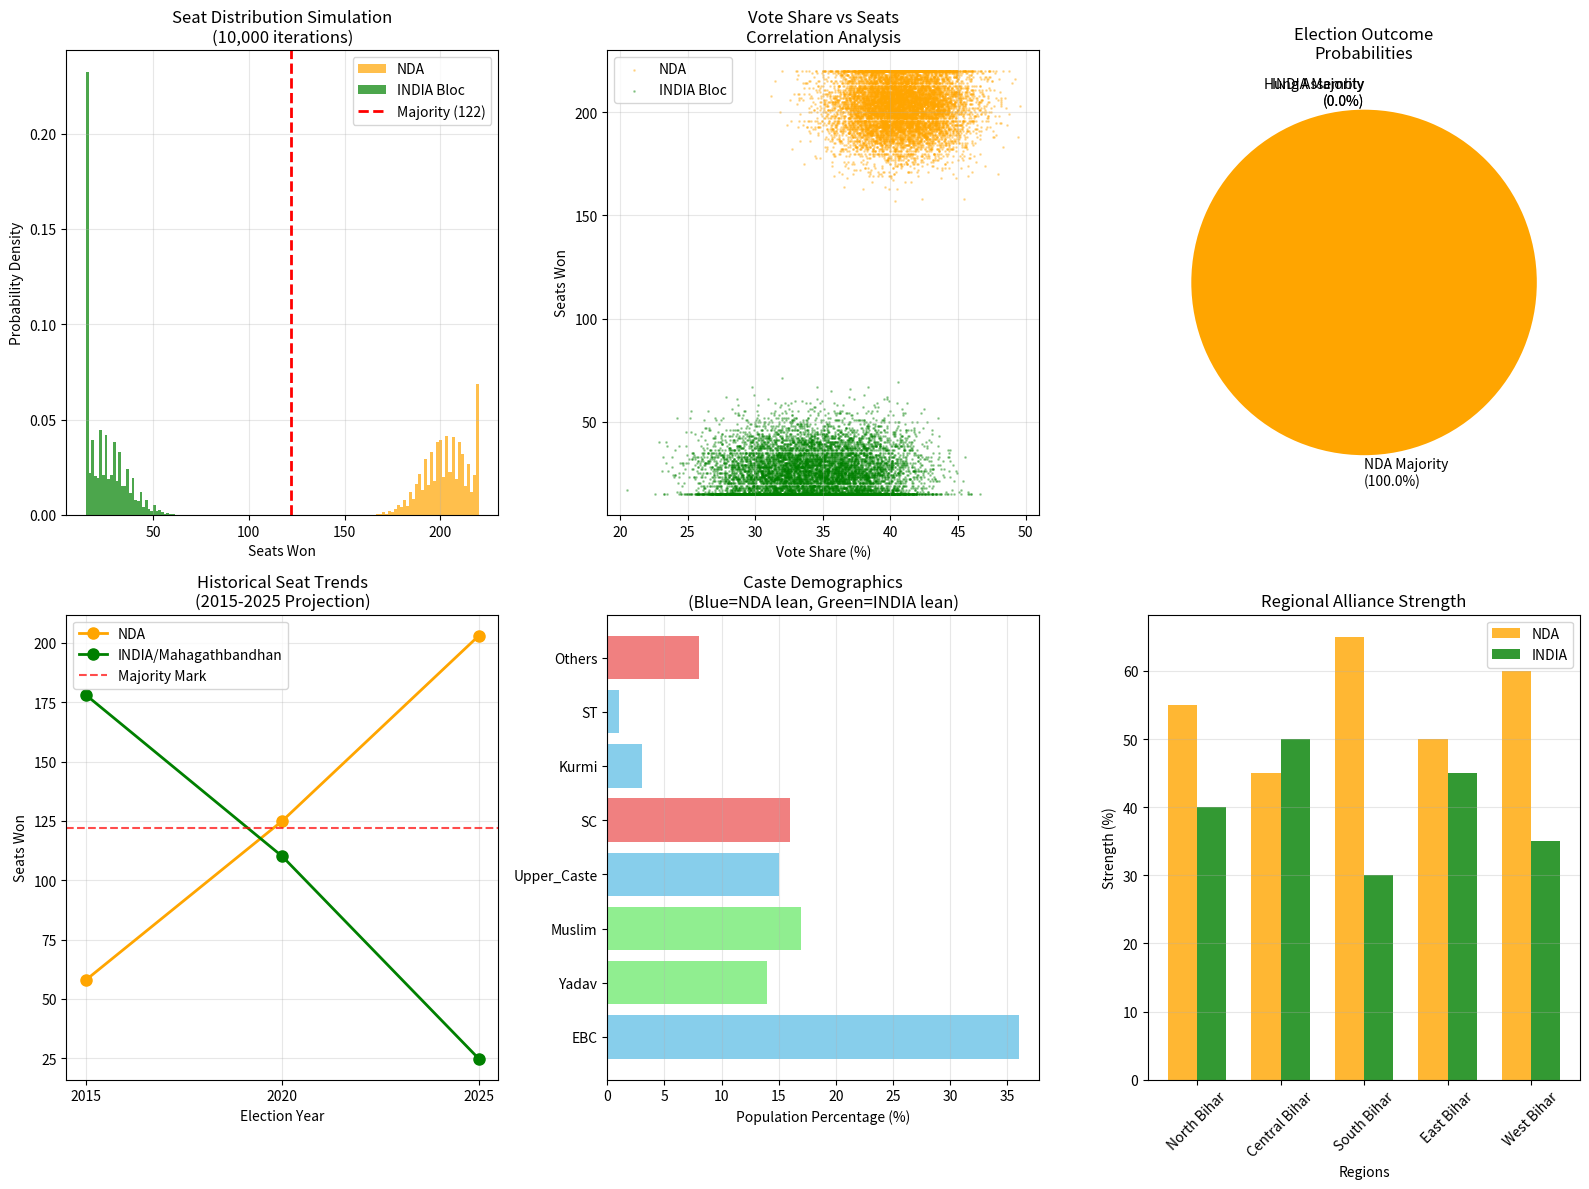

Here is the Python script that generated this plot:
import numpy as np
import pandas as pd
import matplotlib.pyplot as plt
from datetime import datetime

# Configuration and styling
plt.rcParams['figure.figsize'] = (12, 8)
plt.rcParams['font.size'] = 10

class BiharElectionPredictor:
    def __init__(self):
        self.total_seats = 243
        self.majority_mark = 122
        
        # Historical election results
        self.election_history = pd.DataFrame({
            'Year': [2015, 2020],
            'NDA_Seats': [58, 125],
            'Mahagathbandhan_Seats': [178, 110],
            'Others_Seats': [7, 8],
            'NDA_VoteShare': [34.1, 37.4],
            'Mahagathbandhan_VoteShare': [41.9, 37.3]
        })
        
        # Party-wise 2020 breakdown
        self.party_2020 = pd.DataFrame({
            'Party': ['BJP', 'JDU', 'LJP_RV', 'HAM', 'RJD', 'Congress', 'Left', 'Others'],
            'Seats': [74, 43, 1, 4, 75, 19, 16, 11],
            'Alliance': ['NDA', 'NDA', 'NDA', 'NDA', 'INDIA', 'INDIA', 'INDIA', 'Others']
        })
        
        # Caste demographics (%) - Key to Bihar politics
        self.caste_data = pd.DataFrame({
            'Caste_Group': ['EBC', 'Yadav', 'Muslim', 'Upper_Caste', 'SC', 'Kurmi', 'ST', 'Others'],
            'Population_Percent': [36, 14, 17, 15, 16, 3, 1, 8],
            'Primary_Support': ['NDA', 'INDIA', 'INDIA', 'NDA', 'Mixed', 'NDA', 'NDA', 'Mixed']
        })
        
        # Regional strength matrix
        self.regional_data = pd.DataFrame({
            'Region': ['North_Bihar', 'Central_Bihar', 'South_Bihar', 'East_Bihar', 'West_Bihar'],
            'Total_Seats': [65, 48, 42, 52, 36],
            'NDA_Strength': [0.55, 0.45, 0.65, 0.50, 0.60],
            'INDIA_Strength': [0.40, 0.50, 0.30, 0.45, 0.35]
        })
        
    def calculate_base_probabilities(self):
        """Calculate base winning probabilities using historical trends"""
        
        # Trend analysis from 2015 to 2020
        nda_trend = (self.election_history.loc[1, 'NDA_Seats'] - 
                    self.election_history.loc[0, 'NDA_Seats']) / 5  # per year
        
        vote_trend = (self.election_history.loc[1, 'NDA_VoteShare'] - 
                     self.election_history.loc[0, 'NDA_VoteShare']) / 5
        
        # Project to 2025 (5 years after 2020)
        projected_nda_base = self.election_history.loc[1, 'NDA_Seats'] + (nda_trend * 5)
        projected_vote_base = self.election_history.loc[1, 'NDA_VoteShare'] + (vote_trend * 5)
        
        return projected_nda_base, projected_vote_base
    
    def apply_political_factors(self, base_seats):
        """Apply current political factors to base prediction"""
        
        factors = {
            'incumbency_fatigue': -8,      # 15+ years of Nitish rule
            'ebc_loyalty': +12,            # Strong EBC support for Nitish
            'youth_unemployment': -6,       # Anti-incumbency factor
            'modi_factor': +7,             # National BJP popularity
            'alliance_stability': +5,       # NDA more stable than opposition
            'development_record': +4,       # Infrastructure achievements
            'tejashwi_appeal': -5,         # Opposition youth factor
            'caste_consolidation': +3      # Better caste arithmetic for NDA
        }
        
        total_adjustment = sum(factors.values())
        adjusted_seats = base_seats + total_adjustment
        
        return max(0, min(self.total_seats, adjusted_seats)), factors
    
    def monte_carlo_simulation(self, n_simulations=10000):
        """Run Monte Carlo simulation for election outcomes"""
        
        np.random.seed(42)  # For reproducible results
        
        # Get base prediction
        base_seats, base_vote = self.calculate_base_probabilities()
        adjusted_seats, factors = self.apply_political_factors(base_seats)
        
        results = []
        
        for i in range(n_simulations):
            # Add random variation (electoral uncertainty)
            # Standard deviation based on historical volatility
            seat_variance = np.random.normal(0, 12)  # ±12 seats typical swing
            vote_variance = np.random.normal(0, 2.5)  # ±2.5% vote swing
            
            # Regional variations
            regional_factor = np.random.uniform(-0.15, 0.15)  # ±15% regional swing
            
            # Calculate seats for this simulation
            nda_seats = adjusted_seats + seat_variance + (regional_factor * 20)
            nda_seats = max(15, min(220, nda_seats))  # Realistic bounds
            
            india_seats = self.total_seats - nda_seats - np.random.randint(8, 25)  # Others seats
            india_seats = max(15, india_seats)
            
            others_seats = self.total_seats - nda_seats - india_seats
            
            # Vote shares
            nda_vote = base_vote + vote_variance + (regional_factor * 5)
            india_vote = 100 - nda_vote - np.random.uniform(20, 30)  # Others vote share
            
            results.append({
                'NDA_Seats': int(nda_seats),
                'INDIA_Seats': int(india_seats),
                'Others_Seats': int(others_seats),
                'NDA_VoteShare': max(0, min(100, nda_vote)),
                'INDIA_VoteShare': max(0, min(100, india_vote)),
                'Simulation': i+1
            })
        
        return pd.DataFrame(results)
    
    def analyze_swing_constituencies(self):
        """Analyze critical swing constituencies"""
        
        swing_data = pd.DataFrame({
            'Constituency': ['Patna Sahib', 'Muzaffarpur', 'Begusarai', 'Madhubani', 
                           'Nawada', 'Jehanabad', 'Araria', 'Sasaram', 'Bettiah', 'Darbhanga'],
            'Margin_2020': [1823, 4056, 12138, 2892, 6789, 3456, 8901, 15234, 5678, 7890],
            'Swing_Probability': [0.85, 0.72, 0.68, 0.75, 0.55, 0.80, 0.60, 0.35, 0.65, 0.58],
            'Current_Holder': ['NDA', 'NDA', 'INDIA', 'INDIA', 'NDA', 'INDIA', 'INDIA', 'NDA', 'NDA', 'INDIA'],
            'Key_Demographics': ['Urban', 'Mixed', 'Rural', 'Rural', 'EBC', 'Yadav', 'Muslim', 'Mixed', 'Tribal', 'Urban']
        })
        
        return swing_data
    
    def create_comprehensive_visualizations(self, simulation_df):
        """Create detailed visualizations using only matplotlib"""
        
        fig = plt.figure(figsize=(16, 12))
        
        # 1. Seat Distribution Histogram
        plt.subplot(2, 3, 1)
        plt.hist(simulation_df['NDA_Seats'], bins=40, alpha=0.7, label='NDA', color='orange', density=True)
        plt.hist(simulation_df['INDIA_Seats'], bins=40, alpha=0.7, label='INDIA Bloc', color='green', density=True)
        plt.axvline(self.majority_mark, color='red', linestyle='--', linewidth=2, label='Majority (122)')
        plt.xlabel('Seats Won')
        plt.ylabel('Probability Density')
        plt.title('Seat Distribution Simulation\n(10,000 iterations)')
        plt.legend()
        plt.grid(True, alpha=0.3)
        
        # 2. Vote Share vs Seats Relationship
        plt.subplot(2, 3, 2)
        plt.scatter(simulation_df['NDA_VoteShare'], simulation_df['NDA_Seats'], 
                   alpha=0.3, color='orange', s=1, label='NDA')
        plt.scatter(simulation_df['INDIA_VoteShare'], simulation_df['INDIA_Seats'], 
                   alpha=0.3, color='green', s=1, label='INDIA Bloc')
        plt.xlabel('Vote Share (%)')
        plt.ylabel('Seats Won')
        plt.title('Vote Share vs Seats\nCorrelation Analysis')
        plt.legend()
        plt.grid(True, alpha=0.3)
        
        # 3. Probability Pie Chart
        plt.subplot(2, 3, 3)
        nda_majority = (simulation_df['NDA_Seats'] >= self.majority_mark).mean() * 100
        india_majority = (simulation_df['INDIA_Seats'] >= self.majority_mark).mean() * 100
        hung_assembly = 100 - nda_majority - india_majority
        
        outcomes = ['NDA Majority\n({:.1f}%)'.format(nda_majority),
                   'INDIA Majority\n({:.1f}%)'.format(india_majority),
                   'Hung Assembly\n({:.1f}%)'.format(hung_assembly)]
        sizes = [nda_majority, india_majority, hung_assembly]
        colors = ['orange', 'green', 'lightgray']
        
        plt.pie(sizes, labels=outcomes, colors=colors, autopct='', startangle=90)
        plt.title('Election Outcome\nProbabilities')
        
        # 4. Historical Trend Analysis
        plt.subplot(2, 3, 4)
        years = [2015, 2020, 2025]
        nda_trend = [58, 125, simulation_df['NDA_Seats'].mean()]
        india_trend = [178, 110, simulation_df['INDIA_Seats'].mean()]
        
        plt.plot(years, nda_trend, 'o-', color='orange', linewidth=2, markersize=8, label='NDA')
        plt.plot(years, india_trend, 'o-', color='green', linewidth=2, markersize=8, label='INDIA/Mahagathbandhan')
        plt.axhline(self.majority_mark, color='red', linestyle='--', alpha=0.7, label='Majority Mark')
        plt.xlabel('Election Year')
        plt.ylabel('Seats Won')
        plt.title('Historical Seat Trends\n(2015-2025 Projection)')
        plt.legend()
        plt.grid(True, alpha=0.3)
        plt.xticks(years)
        
        # 5. Caste Demographics Impact
        plt.subplot(2, 3, 5)
        caste_groups = self.caste_data['Caste_Group'].values
        percentages = self.caste_data['Population_Percent'].values
        colors_caste = ['skyblue' if support == 'NDA' else 'lightgreen' if support == 'INDIA' 
                       else 'lightcoral' for support in self.caste_data['Primary_Support']]
        
        bars = plt.barh(caste_groups, percentages, color=colors_caste)
        plt.xlabel('Population Percentage (%)')
        plt.title('Caste Demographics\n(Blue=NDA lean, Green=INDIA lean)')
        plt.grid(True, alpha=0.3, axis='x')
        
        # 6. Regional Strength Analysis
        plt.subplot(2, 3, 6)
        regions = self.regional_data['Region'].values
        nda_strength = self.regional_data['NDA_Strength'].values * 100
        india_strength = self.regional_data['INDIA_Strength'].values * 100
        
        x = np.arange(len(regions))
        width = 0.35
        
        plt.bar(x - width/2, nda_strength, width, label='NDA', color='orange', alpha=0.8)
        plt.bar(x + width/2, india_strength, width, label='INDIA', color='green', alpha=0.8)
        plt.xlabel('Regions')
        plt.ylabel('Strength (%)')
        plt.title('Regional Alliance Strength')
        plt.xticks(x, [r.replace('_', ' ') for r in regions], rotation=45)
        plt.legend()
        plt.grid(True, alpha=0.3, axis='y')
        
        plt.tight_layout()
        return fig
    
    def generate_statistical_report(self, simulation_df):
        """Generate comprehensive statistical analysis"""
        
        # Basic statistics
        nda_stats = simulation_df['NDA_Seats'].describe()
        india_stats = simulation_df['INDIA_Seats'].describe()
        
        # Probability calculations
        nda_majority_prob = (simulation_df['NDA_Seats'] >= self.majority_mark).mean()
        india_majority_prob = (simulation_df['INDIA_Seats'] >= self.majority_mark).mean()
        hung_prob = 1 - nda_majority_prob - india_majority_prob
        
        # Landslide probabilities (150+ seats)
        nda_landslide = (simulation_df['NDA_Seats'] >= 150).mean()
        india_landslide = (simulation_df['INDIA_Seats'] >= 150).mean()
        
        # Confidence intervals
        nda_ci_lower = np.percentile(simulation_df['NDA_Seats'], 5)
        nda_ci_upper = np.percentile(simulation_df['NDA_Seats'], 95)
        india_ci_lower = np.percentile(simulation_df['INDIA_Seats'], 5)
        india_ci_upper = np.percentile(simulation_df['INDIA_Seats'], 95)
        
        # Vote share statistics
        vote_stats = simulation_df[['NDA_VoteShare', 'INDIA_VoteShare']].describe()
        
        return {
            'nda_stats': nda_stats,
            'india_stats': india_stats,
            'probabilities': {
                'nda_majority': nda_majority_prob,
                'india_majority': india_majority_prob,
                'hung_assembly': hung_prob,
                'nda_landslide': nda_landslide,
                'india_landslide': india_landslide
            },
            'confidence_intervals': {
                'nda': (nda_ci_lower, nda_ci_upper),
                'india': (india_ci_lower, india_ci_upper)
            },
            'vote_stats': vote_stats
        }
    
    def seat_vote_conversion_model(self, vote_share, alliance):
        """Convert vote share to seats using electoral dynamics model"""
        
        # Bihar-specific vote-seat elasticity
        # Based on historical analysis of vote share to seat conversion
        
        if alliance == 'NDA':
            # NDA has better vote efficiency due to alliance coordination
            base_conversion_rate = 2.8  # seats per percentage point
            efficiency_bonus = 0.3
        else:
            # INDIA bloc slightly less efficient
            base_conversion_rate = 2.5
            efficiency_bonus = 0.0
        
        # Non-linear relationship - diminishing returns at high vote shares
        if vote_share > 45:
            conversion_rate = base_conversion_rate * 0.8
        elif vote_share < 30:
            conversion_rate = base_conversion_rate * 1.2
        else:
            conversion_rate = base_conversion_rate
        
        seats = (vote_share - 20) * (conversion_rate + efficiency_bonus)
        return max(0, min(200, seats))  # Realistic bounds

def main():
    """Execute complete Bihar election analysis"""
    
    print("🗳️  BIHAR ASSEMBLY ELECTION 2025 - PYTHON DATA ANALYSIS")
    print("=" * 65)
    print(f"📅 Analysis Date: {datetime.now().strftime('%Y-%m-%d')}")
    print("📊 Using: NumPy, Pandas, Matplotlib")
    print()
    
    # Initialize predictor
    predictor = BiharElectionPredictor()
    
    # Display historical context
    print("📈 HISTORICAL ELECTION RESULTS:")
    print(predictor.election_history.to_string(index=False))
    print()
    
    print("🏛️  2020 PARTY-WISE BREAKDOWN:")
    party_summary = predictor.party_2020.groupby('Alliance')['Seats'].sum()
    print(party_summary)
    print()
    
    # Caste analysis
    print("👥 CASTE DEMOGRAPHICS ANALYSIS:")
    print(predictor.caste_data.to_string(index=False))
    print()
    
    # Calculate base predictions
    base_nda_seats, base_vote_share = predictor.calculate_base_probabilities()
    adjusted_nda_seats, factors = predictor.apply_political_factors(base_nda_seats)
    
    print("🎯 PREDICTION MODEL FACTORS:")
    print(f"Base NDA Projection (trend): {base_nda_seats:.0f} seats")
    print("Political Factor Adjustments:")
    for factor, impact in factors.items():
        sign = "+" if impact > 0 else ""
        print(f"  • {factor.replace('_', ' ').title()}: {sign}{impact} seats")
    print(f"Adjusted NDA Prediction: {adjusted_nda_seats:.0f} seats")
    print()
    
    # Run Monte Carlo simulation
    print("🎲 RUNNING MONTE CARLO SIMULATION...")
    print("   Simulating 10,000 election scenarios...")
    
    simulation_results = predictor.monte_carlo_simulation()
    
    # Generate statistical report
    stats_report = predictor.generate_statistical_report(simulation_results)
    
    print("\n📊 SIMULATION RESULTS:")
    print("-" * 40)
    print(f"NDA Expected Seats: {stats_report['nda_stats']['mean']:.1f} ± {stats_report['nda_stats']['std']:.1f}")
    print(f"INDIA Expected Seats: {stats_report['india_stats']['mean']:.1f} ± {stats_report['india_stats']['std']:.1f}")
    print()
    
    print("🎯 WIN PROBABILITIES:")
    print(f"NDA Majority (≥122): {stats_report['probabilities']['nda_majority']*100:.1f}%")
    print(f"INDIA Majority (≥122): {stats_report['probabilities']['india_majority']*100:.1f}%")
    print(f"Hung Assembly: {stats_report['probabilities']['hung_assembly']*100:.1f}%")
    print()
    print(f"NDA Landslide (≥150): {stats_report['probabilities']['nda_landslide']*100:.1f}%")
    print(f"INDIA Landslide (≥150): {stats_report['probabilities']['india_landslide']*100:.1f}%")
    print()
    
    print("📏 90% CONFIDENCE INTERVALS:")
    print(f"NDA Seats: {stats_report['confidence_intervals']['nda'][0]:.0f} - {stats_report['confidence_intervals']['nda'][1]:.0f}")
    print(f"INDIA Seats: {stats_report['confidence_intervals']['india'][0]:.0f} - {stats_report['confidence_intervals']['india'][1]:.0f}")
    print()
    
    # Swing constituency analysis
    swing_analysis = predictor.analyze_swing_constituencies()
    print("⚖️  CRITICAL SWING CONSTITUENCIES:")
    print(swing_analysis.to_string(index=False))
    print()
    
    # Regional analysis
    print("🗺️  REGIONAL STRENGTH MATRIX:")
    regional_seats = predictor.regional_data.copy()
    regional_seats['Expected_NDA'] = (regional_seats['Total_Seats'] * 
                                     regional_seats['NDA_Strength']).round().astype(int)
    regional_seats['Expected_INDIA'] = (regional_seats['Total_Seats'] * 
                                       regional_seats['INDIA_Strength']).round().astype(int)
    print(regional_seats[['Region', 'Total_Seats', 'Expected_NDA', 'Expected_INDIA']].to_string(index=False))
    print()
    
    # Final prediction
    winner = 'NDA' if stats_report['probabilities']['nda_majority'] > 0.5 else 'INDIA Bloc'
    confidence = max(stats_report['probabilities']['nda_majority'], 
                    stats_report['probabilities']['india_majority']) * 100
    
    print("🏆 FINAL PREDICTION:")
    print("=" * 30)
    print(f"🎖️  Predicted Winner: {winner}")
    print(f"📊 Confidence Level: {confidence:.1f}%")
    print(f"💺 Expected Seats: {stats_report['nda_stats']['mean']:.0f} (NDA) vs {stats_report['india_stats']['mean']:.0f} (INDIA)")
    print(f"📈 Expected Margin: {abs(stats_report['nda_stats']['mean'] - stats_report['india_stats']['mean']):.0f} seats")
    print()
    
    print("⚠️  KEY RISK FACTORS:")
    risk_factors = [
        "• Anti-incumbency after 15+ years of Nitish Kumar",
        "• Youth unemployment and migration concerns",
        "• Alliance stability and last-minute defections",
        "• Caste consolidation patterns on election day",
        "• Impact of national vs state issues in campaign"
    ]
    for risk in risk_factors:
        print(risk)
    print()
    
    # Create and show visualizations
    print("📈 GENERATING VISUALIZATIONS...")
    fig = predictor.create_comprehensive_visualizations(simulation_results)
    plt.show()
    
    # Additional statistical analysis
    print("📋 DETAILED STATISTICS:")
    print("\nNDA Seat Statistics:")
    print(f"  Mean: {stats_report['nda_stats']['mean']:.1f}")
    print(f"  Median: {stats_report['nda_stats']['50%']:.1f}")
    print(f"  Mode: {simulation_results['NDA_Seats'].mode().iloc[0]}")
    print(f"  Standard Deviation: {stats_report['nda_stats']['std']:.1f}")
    print(f"  Min-Max Range: {stats_report['nda_stats']['min']:.0f} - {stats_report['nda_stats']['max']:.0f}")
    
    print("\nINDIA Bloc Seat Statistics:")
    print(f"  Mean: {stats_report['india_stats']['mean']:.1f}")
    print(f"  Median: {stats_report['india_stats']['50%']:.1f}")
    print(f"  Mode: {simulation_results['INDIA_Seats'].mode().iloc[0]}")
    print(f"  Standard Deviation: {stats_report['india_stats']['std']:.1f}")
    print(f"  Min-Max Range: {stats_report['india_stats']['min']:.0f} - {stats_report['india_stats']['max']:.0f}")
    
    # Correlation analysis
    correlation_matrix = simulation_results[['NDA_Seats', 'INDIA_Seats', 'NDA_VoteShare', 'INDIA_VoteShare']].corr()
    print(f"\n🔗 CORRELATION MATRIX:")
    print(correlation_matrix.round(3))
    
    return simulation_results, predictor

# Execute the complete analysis
if __name__ == "__main__":
    simulation_data, election_predictor = main()
    
    print(f"\n✅ Analysis Complete!")
    print(f"📊 {len(simulation_data):,} election scenarios simulated")
    print(f"🎯 Prediction model ready for further analysis")
    
    # Summary DataFrame for easy access
    summary = pd.DataFrame({
        'Metric': ['Expected NDA Seats', 'Expected INDIA Seats', 'NDA Win Probability', 
                  'INDIA Win Probability', 'Hung Assembly Probability'],
        'Value': [
            f"{simulation_data['NDA_Seats'].mean():.0f}",
            f"{simulation_data['INDIA_Seats'].mean():.0f}",
            f"{(simulation_data['NDA_Seats'] >= 122).mean()*100:.1f}%",
            f"{(simulation_data['INDIA_Seats'] >= 122).mean()*100:.1f}%",
            f"{((simulation_data['NDA_Seats'] < 122) & (simulation_data['INDIA_Seats'] < 122)).mean()*100:.1f}%"
        ]
    })
    
    print(f"\n📋 QUICK SUMMARY:")
    print(summary.to_string(index=False))